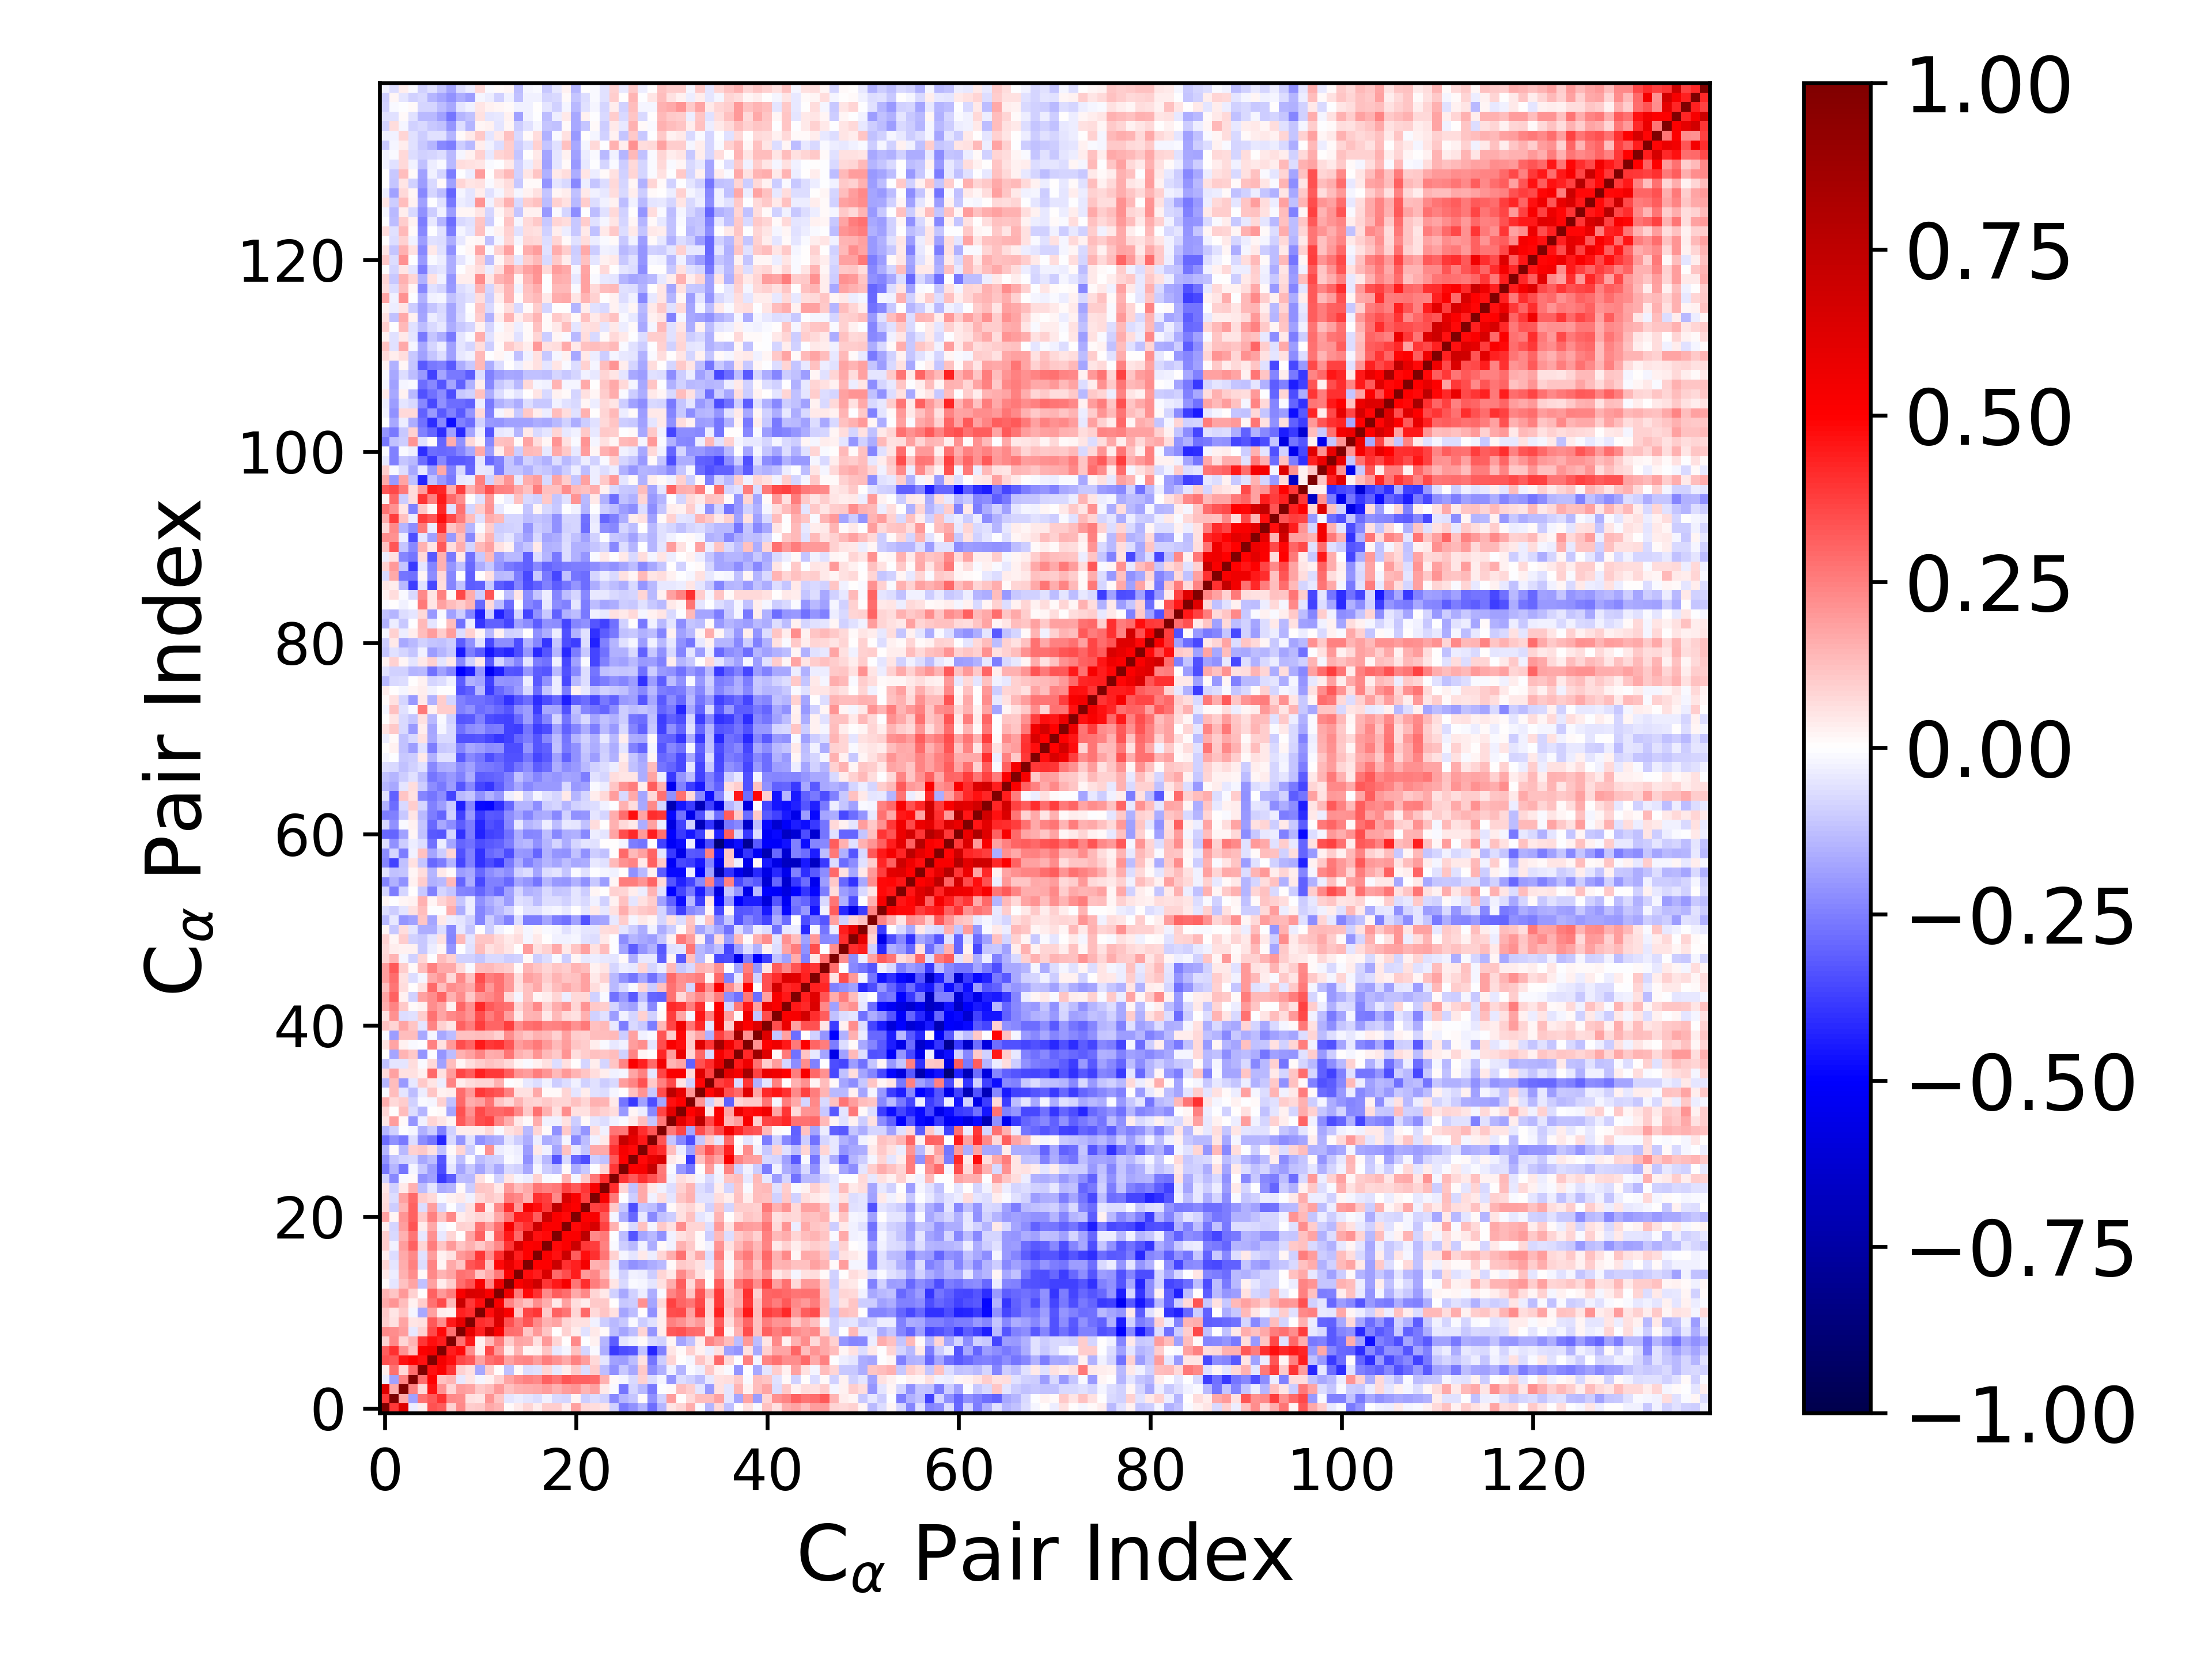

Source data for this figure (header and first rows):
1.000000000000000000e+00, 3.839045733426659779e-01, 6.219734345833914935e-01, -3.758007711461618106e-02, 3.678445663995538739e-02, 3.401321614241173963e-01, 3.190073204567562826e-01, 9.173500258073252756e-02, 2.302888628929803394e-01, 9.503685848513047929e-02, 1.079290356890325736e-01, 1.673959440052108505e-01, 1.464190348588867707e-01, 1.148514418808923090e-02, 4.417492442346027809e-02, 8.282020754924911132e-02, 3.318505881952572845e-02, 9.858708823311962410e-02, 1.009806742080826686e-01, 3.275117776260848268e-02, 1.859998661104212136e-01, 7.187987252014751971e-02, 6.603147874424236674e-02, 4.995347534783572269e-02
3.839045733426659779e-01, 1.000000000000000000e+00, 1.711977536945122613e-01, -1.805335884835138904e-01, 2.785408334111337814e-01, 3.248702218768045324e-01, 4.019019163128271233e-01, 2.291650832192358156e-01, 2.196247552498450384e-01, 5.616577630954821404e-02, 5.090070421986445798e-02, 2.068412766267110348e-01, 1.112595554333551534e-01, -4.831002227334430660e-02, -3.220516021679799973e-02, -4.940062516501193129e-02, -6.300807749604517283e-02, -2.798221523772690192e-02, -7.638937287084522632e-02, -8.113696827075229934e-02, 2.122449876608709790e-02, -9.908400958930001223e-02, -6.556022853661720717e-02, -9.201575131277048292e-02
6.219734345833914935e-01, 1.711977536945122613e-01, 1.000000000000000000e+00, 2.362748813294576755e-01, 7.578785881643529398e-02, 4.655179629421006271e-01, 2.134338026299326674e-01, 7.887158144341004096e-02, 1.943916772780917568e-01, 1.748926811443109741e-01, 1.019994499794647097e-01, 1.315243544317732938e-01, 2.026174410627110123e-01, 1.248923910179915303e-01, 1.541653652787751128e-01, 1.590935309822567589e-01, 1.682165446818178756e-01, 1.948818788357561393e-01, 1.553297568105009296e-01, 1.935674713973915273e-01, 2.091793773356647734e-01, 1.415191580184652909e-01, 1.857948224356035516e-01, 4.472741329438967989e-02
-3.758007711461618106e-02, -1.805335884835138904e-01, 2.362748813294576755e-01, 1.000000000000000000e+00, 2.857378283785303452e-01, 4.954291705245375543e-01, 1.185191949437558873e-01, 1.482919124275217382e-01, -4.649122926476880607e-02, 5.293294942422047816e-02, -1.630541478232693312e-02, 2.383082402521716908e-02, 9.066254462661983704e-02, 1.720203819534180389e-01, 2.216158151286855837e-01, 2.455631186157438139e-01, 2.323398650583830272e-01, 3.080512110136504611e-01, 2.718331722637193359e-01, 3.297371487681581281e-01, 3.079528110023890819e-01, 3.117139405311476485e-01, 2.956631558361111356e-01, 1.551102406851062598e-01
3.678445663995538739e-02, 2.785408334111337814e-01, 7.578785881643529398e-02, 2.857378283785303452e-01, 1.000000000000000000e+00, 4.646733515720230523e-01, 5.088474251381800428e-01, 3.947567058381042937e-01, 9.166513490072036863e-02, 5.679550764092648751e-02, -1.651957104472916438e-01, 9.433860573796819249e-02, 2.040631707253902794e-03, -1.247058073357193292e-01, 1.195829919129370346e-02, -6.516557230482367125e-02, -5.899309510664417500e-02, 7.923529595230546785e-02, -4.547339502575237224e-02, 3.584482165697646522e-02, 1.075023165295842659e-01, -6.448862563610044396e-02, 9.471122699176028059e-02, -1.317409041410305681e-01
3.401321614241173963e-01, 3.248702218768045324e-01, 4.655179629421006271e-01, 4.954291705245375543e-01, 4.646733515720230523e-01, 1.000000000000000000e+00, 5.443421763557648729e-01, 4.714067531062449135e-01, 3.550189159398610128e-01, 3.234396872150812063e-01, 1.806275041342716714e-01, 2.782463417576193088e-01, 3.060682143123638066e-01, 1.837650995263265252e-01, 2.307019471298091540e-01, 2.390266765393991022e-01, 1.916048109288920331e-01, 2.530122370851834446e-01, 2.126284822573610844e-01, 1.702423697490146326e-01, 2.448153526677107061e-01, 1.945680959823758438e-01, 7.221275999944386237e-02, -4.969786900875384356e-02
3.190073204567562826e-01, 4.019019163128271233e-01, 2.134338026299326674e-01, 1.185191949437558873e-01, 5.088474251381800428e-01, 5.443421763557648729e-01, 1.000000000000000000e+00, 4.392742318297605530e-01, 4.792457212477613804e-01, 2.257130416161640951e-01, 3.607340069325432053e-02, 3.586094629344850349e-01, 1.983790573679925229e-01, 3.327937141498387569e-02, 1.438352827998197470e-01, 2.193763092772972600e-02, 2.890439008586796754e-02, 1.114376750482039130e-01, -4.091582354117839770e-02, -1.905639276958832201e-02, 1.239495773840175452e-01, -8.190101387833349789e-02, -9.745647869412857323e-03, -1.593483409711248522e-01
9.173500258073252756e-02, 2.291650832192358156e-01, 7.887158144341004096e-02, 1.482919124275217382e-01, 3.947567058381042937e-01, 4.714067531062449135e-01, 4.392742318297605530e-01, 1.000000000000000000e+00, 2.794106293686487441e-01, 4.463696853122360864e-01, 2.487752557349002386e-02, 1.370034071155025179e-01, 2.539102316516270164e-01, 9.675931461295576852e-02, 1.754820120959215968e-01, 1.682359308209131488e-01, 5.987387845863205438e-02, 2.008647632529011184e-01, 8.179340452864498900e-02, 4.479519791934133237e-03, 2.302000715563687627e-01, -4.032586983286647747e-03, 2.501008646044843020e-02, -1.422472839080025364e-01
2.302888628929803394e-01, 2.196247552498450384e-01, 1.943916772780917568e-01, -4.649122926476880607e-02, 9.166513490072036863e-02, 3.550189159398610128e-01, 4.792457212477613804e-01, 2.794106293686487441e-01, 1.000000000000000000e+00, 5.909898341523872611e-01, 4.311568299006778848e-01, 7.130171005815879592e-01, 5.160769415282372430e-01, 2.890352223836959999e-01, 2.796418322143529034e-01, 1.155866311058321577e-01, 2.001154445196787757e-01, 1.140798034659023102e-01, 7.492051689277265912e-03, 9.292505769147153816e-02, 3.166293538705379496e-02, -5.822287283784889633e-02, 3.917212049206814789e-02, 1.163677945314917084e-02
9.503685848513047929e-02, 5.616577630954821404e-02, 1.748926811443109741e-01, 5.293294942422047816e-02, 5.679550764092648751e-02, 3.234396872150812063e-01, 2.257130416161640951e-01, 4.463696853122360864e-01, 5.909898341523872611e-01, 1.000000000000000000e+00, 4.110641167746892921e-01, 3.836742548240497652e-01, 6.425436701704639875e-01, 3.364739456596373413e-01, 2.625358658724892824e-01, 3.293615818192618394e-01, 2.313805402149255730e-01, 1.485579238382685741e-01, 1.733445891981393594e-01, 8.099776819051929255e-02, 6.079419529703964514e-02, 6.116774941564397799e-02, -2.431990348261307486e-02, -1.011587599525423514e-01
1.079290356890325736e-01, 5.090070421986445798e-02, 1.019994499794647097e-01, -1.630541478232693312e-02, -1.651957104472916438e-01, 1.806275041342716714e-01, 3.607340069325432053e-02, 2.487752557349002386e-02, 4.311568299006778848e-01, 4.110641167746892921e-01, 1.000000000000000000e+00, 4.696836726952968166e-01, 6.313905979224366805e-01, 5.226840296048315126e-01, 1.120148072895865710e-01, 3.601441287561926163e-01, 3.953558294462382050e-01, 1.079469194722146169e-01, 3.063721440150499187e-01, 2.681168941317033649e-01, 8.515979528532717502e-02, 2.947735610045977839e-01, 7.414415105737336142e-02, 1.165472565794481302e-01
1.673959440052108505e-01, 2.068412766267110348e-01, 1.315243544317732938e-01, 2.383082402521716908e-02, 9.433860573796819249e-02, 2.782463417576193088e-01, 3.586094629344850349e-01, 1.370034071155025179e-01, 7.130171005815879592e-01, 3.836742548240497652e-01, 4.696836726952968166e-01, 1.000000000000000000e+00, 5.166240778715940341e-01, 2.377374146237921926e-01, 1.653411670988993720e-01, 1.182980222223270900e-01, 2.205739707467419541e-01, 1.639883678048556226e-01, 4.600663051423740935e-02, 1.836921948723451714e-01, 6.772075289947131205e-02, 3.131759807671113949e-02, 1.046521310504881230e-01, 1.024993135272694034e-01
1.464190348588867707e-01, 1.112595554333551534e-01, 2.026174410627110123e-01, 9.066254462661983704e-02, 2.040631707253902794e-03, 3.060682143123638066e-01, 1.983790573679925229e-01, 2.539102316516270164e-01, 5.160769415282372430e-01, 6.425436701704639875e-01, 6.313905979224366805e-01, 5.166240778715940341e-01, 1.000000000000000000e+00, 5.664870078501044182e-01, 2.593060904601152683e-01, 4.841390967015439806e-01, 4.049333415736655062e-01, 2.266959190234539845e-01, 3.183611168021173721e-01, 2.824174494348968278e-01, 1.707212354514236752e-01, 2.328379522320905837e-01, 8.516920192765894959e-02, 4.133274050733694999e-02
1.148514418808923090e-02, -4.831002227334430660e-02, 1.248923910179915303e-01, 1.720203819534180389e-01, -1.247058073357193292e-01, 1.837650995263265252e-01, 3.327937141498387569e-02, 9.675931461295576852e-02, 2.890352223836959999e-01, 3.364739456596373413e-01, 5.226840296048315126e-01, 2.377374146237921926e-01, 5.664870078501044182e-01, 1.000000000000000000e+00, 5.218101890622679484e-01, 5.881069290306570885e-01, 6.892614192820082364e-01, 3.908502045194262031e-01, 4.468621358766822760e-01, 5.259313118422348499e-01, 2.681459584766506810e-01, 4.128613226351380283e-01, 2.526336260625823837e-01, 1.983863515538843159e-01
4.417492442346027809e-02, -3.220516021679799973e-02, 1.541653652787751128e-01, 2.216158151286855837e-01, 1.195829919129370346e-02, 2.307019471298091540e-01, 1.438352827998197470e-01, 1.754820120959215968e-01, 2.796418322143529034e-01, 2.625358658724892824e-01, 1.120148072895865710e-01, 1.653411670988993720e-01, 2.593060904601152683e-01, 5.218101890622679484e-01, 1.000000000000000000e+00, 4.763497782481828091e-01, 4.450327438443189565e-01, 6.437318589044471739e-01, 2.919330378210349131e-01, 3.490878121082393037e-01, 4.416039493197875809e-01, 1.997073735208509393e-01, 2.277447439893919845e-01, 1.310849260426751040e-01
8.282020754924911132e-02, -4.940062516501193129e-02, 1.590935309822567589e-01, 2.455631186157438139e-01, -6.516557230482367125e-02, 2.390266765393991022e-01, 2.193763092772972600e-02, 1.682359308209131488e-01, 1.155866311058321577e-01, 3.293615818192618394e-01, 3.601441287561926163e-01, 1.182980222223270900e-01, 4.841390967015439806e-01, 5.881069290306570885e-01, 4.763497782481828091e-01, 1.000000000000000000e+00, 5.052632182805181227e-01, 5.001334632074688757e-01, 7.011177593311853640e-01, 3.989910051217466780e-01, 4.361197958455404478e-01, 5.361069250944301423e-01, 1.511095950684066269e-01, 1.646761516145083259e-01
3.318505881952572845e-02, -6.300807749604517283e-02, 1.682165446818178756e-01, 2.323398650583830272e-01, -5.899309510664417500e-02, 1.916048109288920331e-01, 2.890439008586796754e-02, 5.987387845863205438e-02, 2.001154445196787757e-01, 2.313805402149255730e-01, 3.953558294462382050e-01, 2.205739707467419541e-01, 4.049333415736655062e-01, 6.892614192820082364e-01, 4.450327438443189565e-01, 5.052632182805181227e-01, 1.000000000000000000e+00, 5.196200336419245502e-01, 4.670646922325424888e-01, 7.030822506854004228e-01, 3.199952819721958996e-01, 4.721529976434228892e-01, 3.988829432846649481e-01, 2.732700793043397747e-01
9.858708823311962410e-02, -2.798221523772690192e-02, 1.948818788357561393e-01, 3.080512110136504611e-01, 7.923529595230546785e-02, 2.530122370851834446e-01, 1.114376750482039130e-01, 2.008647632529011184e-01, 1.140798034659023102e-01, 1.485579238382685741e-01, 1.079469194722146169e-01, 1.639883678048556226e-01, 2.266959190234539845e-01, 3.908502045194262031e-01, 6.437318589044471739e-01, 5.001334632074688757e-01, 5.196200336419245502e-01, 1.000000000000000000e+00, 4.793097472013039817e-01, 5.106352718340676500e-01, 6.972449862070038140e-01, 3.902707437513646127e-01, 3.822896247051974505e-01, 2.431457313337634929e-01
1.009806742080826686e-01, -7.638937287084522632e-02, 1.553297568105009296e-01, 2.718331722637193359e-01, -4.547339502575237224e-02, 2.126284822573610844e-01, -4.091582354117839770e-02, 8.179340452864498900e-02, 7.492051689277265912e-03, 1.733445891981393594e-01, 3.063721440150499187e-01, 4.600663051423740935e-02, 3.183611168021173721e-01, 4.468621358766822760e-01, 2.919330378210349131e-01, 7.011177593311853640e-01, 4.670646922325424888e-01, 4.793097472013039817e-01, 1.000000000000000000e+00, 5.132442911533270369e-01, 5.081761284227936937e-01, 7.648461983527271579e-01, 2.296003836970919032e-01, 2.637175745665383819e-01
3.275117776260848268e-02, -8.113696827075229934e-02, 1.935674713973915273e-01, 3.297371487681581281e-01, 3.584482165697646522e-02, 1.702423697490146326e-01, -1.905639276958832201e-02, 4.479519791934133237e-03, 9.292505769147153816e-02, 8.099776819051929255e-02, 2.681168941317033649e-01, 1.836921948723451714e-01, 2.824174494348968278e-01, 5.259313118422348499e-01, 3.490878121082393037e-01, 3.989910051217466780e-01, 7.030822506854004228e-01, 5.106352718340676500e-01, 5.132442911533270369e-01, 1.000000000000000000e+00, 4.774777361003359477e-01, 5.534252457388335600e-01, 6.498656487968939022e-01, 3.739184159426117149e-01
1.859998661104212136e-01, 2.122449876608709790e-02, 2.091793773356647734e-01, 3.079528110023890819e-01, 1.075023165295842659e-01, 2.448153526677107061e-01, 1.239495773840175452e-01, 2.302000715563687627e-01, 3.166293538705379496e-02, 6.079419529703964514e-02, 8.515979528532717502e-02, 6.772075289947131205e-02, 1.707212354514236752e-01, 2.681459584766506810e-01, 4.416039493197875809e-01, 4.361197958455404478e-01, 3.199952819721958996e-01, 6.972449862070038140e-01, 5.081761284227936937e-01, 4.774777361003359477e-01, 1.000000000000000000e+00, 5.031316450120366657e-01, 5.222629081472419665e-01, 3.269322314690409903e-01
7.187987252014751971e-02, -9.908400958930001223e-02, 1.415191580184652909e-01, 3.117139405311476485e-01, -6.448862563610044396e-02, 1.945680959823758438e-01, -8.190101387833349789e-02, -4.032586983286647747e-03, -5.822287283784889633e-02, 6.116774941564397799e-02, 2.947735610045977839e-01, 3.131759807671113949e-02, 2.328379522320905837e-01, 4.128613226351380283e-01, 1.997073735208509393e-01, 5.361069250944301423e-01, 4.721529976434228892e-01, 3.902707437513646127e-01, 7.648461983527271579e-01, 5.534252457388335600e-01, 5.031316450120366657e-01, 1.000000000000000000e+00, 3.686908437587179121e-01, 3.967111909233307365e-01
6.603147874424236674e-02, -6.556022853661720717e-02, 1.857948224356035516e-01, 2.956631558361111356e-01, 9.471122699176028059e-02, 7.221275999944386237e-02, -9.745647869412857323e-03, 2.501008646044843020e-02, 3.917212049206814789e-02, -2.431990348261307486e-02, 7.414415105737336142e-02, 1.046521310504881230e-01, 8.516920192765894959e-02, 2.526336260625823837e-01, 2.277447439893919845e-01, 1.511095950684066269e-01, 3.988829432846649481e-01, 3.822896247051974505e-01, 2.296003836970919032e-01, 6.498656487968939022e-01, 5.222629081472419665e-01, 3.686908437587179121e-01, 1.000000000000000000e+00, 5.283324046805163432e-01
4.995347534783572269e-02, -9.201575131277048292e-02, 4.472741329438967989e-02, 1.551102406851062598e-01, -1.317409041410305681e-01, -4.969786900875384356e-02, -1.593483409711248522e-01, -1.422472839080025364e-01, 1.163677945314917084e-02, -1.011587599525423514e-01, 1.165472565794481302e-01, 1.024993135272694034e-01, 4.133274050733694999e-02, 1.983863515538843159e-01, 1.310849260426751040e-01, 1.646761516145083259e-01, 2.732700793043397747e-01, 2.431457313337634929e-01, 2.637175745665383819e-01, 3.739184159426117149e-01, 3.269322314690409903e-01, 3.967111909233307365e-01, 5.283324046805163432e-01, 1.000000000000000000e+00
-9.180691053889489250e-02, -2.311063640181535983e-01, -1.515828180182632323e-02, 9.343300294053157387e-03, -2.119058659442501213e-01, -1.852986826914637675e-01, -3.845642702547407143e-01, -3.149418607219970911e-01, -1.276333603940822403e-01, -1.394147995533203954e-01, 6.080942318505103139e-02, 2.316289210143564409e-05, -8.620273030937478098e-02, 5.396969382886643990e-02, -2.031137912496963627e-02, -3.302974463067400585e-02, 8.745253172226503946e-02, -1.527045267013985713e-02, -7.482516013009955563e-04, 1.559131901337375004e-01, -2.203562735144277626e-02, 1.026070319358905886e-01, 2.629306007124880273e-01, 4.078120604430381380e-01
-2.598394215501682591e-01, -1.463086102641435737e-01, -2.671877212041569583e-01, -1.774661396059796364e-02, -1.063606154656841080e-01, -1.897389094273646548e-01, -3.440913573832797279e-01, -4.752755935480192095e-02, -1.719502140474109542e-01, -1.017118876708952430e-01, -1.786510939201475245e-01, -1.054331575630068490e-01, -1.685025988544596454e-01, -7.107787010152642748e-02, -8.987972214675628291e-02, -1.703386550615555162e-01, -2.034996595884617024e-02, -9.991901972280381461e-02, -1.256146188262645125e-01, 8.762376693547043252e-03, -1.580436406238880098e-01, -1.041594907299747685e-01, -2.652726111305647207e-03, 7.901578186350091682e-02
-2.119464182732563595e-01, -1.127832901421781664e-01, -7.903194375806116279e-02, -7.476406249914355207e-02, -1.689812654213862786e-01, -1.319357222903639049e-01, -3.306478943759175171e-01, -3.070889190644393932e-02, -1.266247234866735294e-01, -1.421416455730194033e-02, -1.260793761273531766e-01, -9.688919111701506381e-02, -8.786084601167583330e-02, -1.558408206885632946e-02, -2.934676137692634329e-02, -2.165746197031394871e-01, -5.073400642855634829e-02, -1.344075242027226447e-01, -3.283668275433792583e-01, -7.286572218570025461e-02, -2.919466244525804055e-01, -3.495982039966848420e-01, -9.427934425863272738e-02, -1.246542253917536230e-01
-1.416341072730835093e-01, 1.173835902294937880e-02, -1.374751930316517046e-01, 9.374673528200712369e-02, 1.071775247667038494e-01, 6.141303185039589246e-02, -1.248427060672617911e-01, 1.273258987519616109e-02, 7.950865581198533760e-02, -9.773544997557656600e-02, 1.505598190552844906e-03, 2.127557700831812781e-01, -3.743337045318564232e-02, -2.036357950883879719e-02, -3.267488313582583154e-02, -1.888108213298335114e-01, 4.448401395669896591e-02, -2.346579122851269461e-02, -1.782875132587456168e-01, 1.174346682014508203e-01, -4.397156155206797395e-02, -1.143524990516998907e-01, 1.678809923557214312e-01, 1.650043442578362496e-01
-2.823572261191846788e-01, -2.168144989107231857e-01, -2.597823167547386181e-01, -6.790799959776368244e-02, -2.244347104899335477e-01, -2.659901018713090592e-01, -4.296609602729053456e-01, -7.136466053965836998e-02, -2.066687638476482625e-01, -5.853320142000128373e-02, -2.122691264540817468e-01, -1.773359061423578908e-01, -1.572898814463061234e-01, -5.282641939291529004e-02, -1.013269263937694453e-01, -1.578459037959809019e-01, -3.408482087255630677e-02, -1.624459737606721577e-01, -1.394814148885961946e-01, -2.097105568232002226e-02, -2.336905997750141628e-01, -1.258064134935814316e-01, -3.023932862219157192e-02, 4.095587659580646189e-02
-1.458084350517542815e-01, -8.995436748273015481e-02, -2.299625319962423330e-03, -1.766209657793687757e-02, -1.554206362297760047e-01, -9.888992794129410069e-02, -2.489788890583339021e-01, -9.156302489998048577e-02, 3.258244700477196804e-02, 3.877631885119044164e-02, 3.601859057490820748e-02, 7.807446897706583899e-02, -1.436922786153290235e-02, 6.054019830859972556e-02, 7.987250935020308307e-02, -1.397991115866291378e-01, 8.476715208279360370e-02, 8.804012043456023451e-03, -2.181157206908315993e-01, 1.053336386783001177e-01, -1.187668344297839046e-01, -2.056245749653599353e-01, 6.938311860544277287e-02, -2.557719439123364372e-02
5.162802048399236371e-02, 1.915208534648617233e-01, 1.126489017563842010e-02, -2.081898902203605239e-01, -2.463552462146987795e-02, 8.518991568128150838e-02, 5.032324808835503260e-02, 2.321693800724890580e-02, 3.263951425764959335e-01, 2.455185173463442505e-01, 3.453870311092095968e-01, 3.706491220415319976e-01, 2.364859274329413341e-01, 1.629451291587184769e-01, 4.436771267068626012e-02, 9.140960104433062949e-03, 1.575494026873825726e-01, -2.348007945449768694e-02, -2.678824731732610404e-02, 5.511860223917226104e-02, -1.007377763215624028e-01, 8.105086876385635131e-03, -5.279624528150972385e-02, -6.261898241247446095e-02
8.458230902380291238e-02, 2.437005919981966376e-03, 1.295546075774155481e-01, -6.573542901541731820e-02, -1.434466206177567871e-01, 1.387435418639364725e-03, 8.430589639817546652e-03, -1.743772351617928484e-01, 3.382297670500741815e-01, 2.115214053925520143e-01, 3.579160622636756162e-01, 3.023721613563770672e-01, 2.951800545428886480e-01, 3.147985286450459830e-01, 2.334011340566771453e-01, 1.069648832037983360e-01, 2.737141443795743090e-01, 1.498177977303790376e-01, 5.936302120816967093e-02, 2.218484962895105883e-01, 5.556907028339339027e-02, 5.520935980920022718e-02, 1.160667370977993690e-01, 9.110554709684415275e-02
1.563854978452904887e-01, 7.777610607209785309e-02, 9.527227831300009997e-02, -9.147723529623567884e-02, -1.524330399497969037e-02, -2.187058314018401270e-02, 8.893144253550622214e-02, -1.228100935999358045e-01, 2.913865030436539882e-01, 1.573608346242008904e-01, 1.851882273805597334e-01, 2.666218305532086497e-01, 1.157785168732144709e-01, 7.362035084404858210e-02, 1.461048177591402208e-01, 8.842391960721882049e-02, 8.236965225601788898e-02, 1.030900793275996152e-01, 7.893798998594235561e-02, 8.345002031517190222e-02, 1.223188623222767196e-01, 7.849717181856105674e-02, 1.528045074403396320e-01, 1.454310975503085301e-01
-1.259994069339832878e-02, 1.272067059660272614e-01, -5.453572608359413820e-02, -1.304479484505928211e-01, -3.811793727505924378e-02, 1.157372728526336741e-01, 2.351632970693889185e-02, 3.143345004411309679e-02, 2.844804546786124932e-01, 1.955112184613183035e-01, 3.843021634610795378e-01, 3.571781399256441225e-01, 3.286743030160354517e-01, 2.483464094115338250e-01, 5.784610056941519307e-02, 5.563882141661790487e-02, 1.688265832164652369e-01, 1.516222011921606466e-02, 1.049706684479963410e-02, 8.112658304457472103e-02, -4.891865478876825102e-02, 3.681452609880345173e-02, -6.070748746413340280e-02, -6.645698483824184766e-02
-1.471824725741601447e-01, 1.308945120427372211e-01, -1.965229248491432712e-01, -4.207121528099123930e-02, 1.059589943389210448e-01, 5.467532760043238016e-02, -3.792536533261350873e-02, 2.350339856953775064e-01, 3.582938097634593561e-02, 6.585634010172904118e-02, 8.543338716541856726e-02, 8.253799738900080563e-02, 1.545655312869619602e-01, -6.332885942238202295e-03, 1.300935165809713988e-02, -4.591435981445873143e-02, -6.345148499913536022e-02, -3.088433313641949715e-02, -1.012830097729412321e-01, -6.289772282300352957e-02, -3.067532358043261603e-02, -8.790480867268464504e-02, -5.764177654848613719e-02, -9.589554865441077269e-02
7.559638894019903022e-02, 1.862271610789773268e-01, 6.197390256797435937e-02, 5.658278215933883193e-02, 2.476139888747485446e-02, 2.935530896168411785e-01, 6.033963911599246610e-02, 1.918379916345210046e-01, 3.600012319848719944e-01, 3.160533943040126359e-01, 4.374163450827845967e-01, 3.889422315268258323e-01, 3.869221841095482062e-01, 3.145373697793988343e-01, 2.095907197262295296e-01, 1.888415758842826864e-01, 2.525441685273535075e-01, 2.053631619651667961e-01, 1.363489152413781547e-01, 2.010556309579265288e-01, 1.463078039224894877e-01, 1.119185545950108218e-01, 6.415901304971861896e-02, 3.281436551222254722e-02
-1.199062977530261087e-01, -4.779028541691575371e-02, -5.224360989288823198e-02, 6.541620993952701468e-02, -1.381743441634155668e-02, 7.079999980592351083e-02, -1.830573024824677097e-01, 1.264250340354040325e-01, 2.305753850742040673e-02, 6.353865633038575933e-02, 9.923254357818045435e-02, 1.182019263038984469e-01, 1.058543260447013801e-01, 7.374403201834860144e-02, 1.642784808554957968e-02, -1.070939962331637040e-02, 2.703493103005670181e-02, 5.911758476297093723e-02, -6.375725970529311226e-02, 5.844861634714643150e-02, 5.687674561481508191e-03, -8.543253737521536162e-02, 3.237086657886333735e-02, -8.329312960255880194e-02
4.950115456180181027e-03, -1.788868122211716150e-01, 1.408919836844499951e-01, 1.084863791370751784e-01, -2.077838732410633993e-01, -2.801404041338455188e-03, -2.050935669448042398e-01, -1.272719489039651208e-01, 1.506405088163569328e-01, 1.823384077135091486e-01, 2.346313223836948847e-01, 1.596466981684974140e-01, 1.709633158652607010e-01, 2.695895926055543179e-01, 1.485992336048418405e-01, 1.254355318535698705e-01, 2.062574214233927616e-01, 1.371595416241956633e-01, 1.050357718145986941e-01, 2.046256415920195415e-01, 6.290133830793545600e-02, 9.846750736721462949e-02, 1.180984817072089216e-01, 1.098545242907860153e-01
5.511969739577823185e-02, 1.767227265181483820e-01, 3.091297944666058020e-02, -1.079782170447319417e-02, -1.497406251277153769e-03, 2.436799948307760144e-01, 5.737320632891696609e-02, 2.001492470835307402e-01, 3.456833860210034026e-01, 3.039091023551609982e-01, 4.458248794601626375e-01, 3.859553383607179367e-01, 4.021762760614001064e-01, 3.357678944454020042e-01, 1.934640891733831747e-01, 2.211970369311458962e-01, 2.616978767194800826e-01, 1.959427786683140549e-01, 1.349874429583290680e-01, 1.896976440995276625e-01, 1.171602854541752697e-01, 9.381540567252222296e-02, 3.577468976270417600e-02, -1.094869896034649827e-02
-1.359652490187399608e-02, -1.942838658696295628e-01, 1.318256029024290898e-01, 1.284722267530497286e-01, -1.702134380244725020e-01, -1.901224227040649445e-02, -1.689120735454923972e-01, -1.315634453629727918e-01, 1.226527725086130755e-01, 1.218610796445433880e-01, 1.307132435133937509e-01, 1.180489227392090418e-01, 9.105424330720125747e-02, 2.204846620403989044e-01, 1.450250878239530417e-01, 1.158780039762198483e-01, 1.512689634625352941e-01, 1.350545498182466608e-01, 9.157999378897818676e-02, 1.839910295839080612e-01, 9.824150597207867430e-02, 9.147205619805916232e-02, 1.299189354545811637e-01, 1.301426485197416938e-01
1.201095474137735541e-01, 8.103800167031142976e-02, 1.738864546831145330e-01, 1.154769666638026243e-01, -5.224864070625262480e-02, 2.389441729102929901e-01, 9.110405614937967800e-02, 4.806874254674985830e-02, 3.067964965137192079e-01, 2.548947509521649613e-01, 3.773120042576006972e-01, 3.042402068922058778e-01, 2.977129665292173599e-01, 3.773950313340265761e-01, 2.255024660817953330e-01, 2.787920845340406406e-01, 2.926755206613670945e-01, 2.383196654793936498e-01, 2.466833066821693676e-01, 2.707871492575869010e-01, 2.129637698909861432e-01, 2.597574077747814014e-01, 1.177075017238158883e-01, 1.345186495890080824e-01
5.503963834642421060e-02, 2.167597105418127557e-01, -6.751519017719222193e-02, -5.718216953976609784e-02, 9.946119722245271022e-02, 2.759048567208665093e-01, 1.746982884271200132e-01, 2.270748018047845929e-01, 2.574241515876053987e-01, 2.061366811890586459e-01, 3.495325803435592738e-01, 2.577879797634980430e-01, 3.075608811136931187e-01, 1.952395966173961772e-01, 4.470868746394384557e-02, 1.448793978846288355e-01, 1.511959999959373024e-01, 4.477745859923355082e-02, 1.380371418949818962e-01, 7.725842561448048595e-02, 5.728483773986501465e-02, 1.520423073233684585e-01, -8.848003568705459232e-02, -6.094081856701062672e-02
1.605241171776378983e-01, 2.382246782022923448e-01, 1.049794202553624434e-01, 1.530027376988027724e-02, 2.478432565300074317e-02, 2.206382360599613845e-01, 1.783149409699789356e-01, 2.412538518509253424e-02, 3.009933037355664864e-01, 2.126288098214318134e-01, 4.158096946224907886e-01, 3.254486226269289739e-01, 2.967363608989643242e-01, 2.774605539833568946e-01, 8.043313999553419746e-02, 1.490039355933376886e-01, 2.312012221968481884e-01, 9.033068963299110965e-02, 1.602948073045062927e-01, 2.090363005375027450e-01, 8.473876657188215977e-02, 2.077233628500659846e-01, 1.041645099245436384e-01, 9.507224207790318515e-02
1.764607757209489258e-01, 3.093410109704704536e-01, 2.595338299978405816e-02, -8.662925299471430085e-02, 1.822344769250438534e-01, 2.247266551930262313e-01, 2.993892510163047027e-01, 1.509640419320777138e-01, 2.248322983085818128e-01, 1.092877386292201852e-01, 2.087950529026619262e-01, 2.290206039822853257e-01, 2.705595433794133475e-01, 7.583712088241006954e-02, -1.823555207760732891e-02, 1.226192712605917862e-01, 1.799153376583557604e-02, 3.690779968723290061e-02, 8.371267448787945986e-02, -3.422841678979009206e-02, 7.621389507981075895e-02, 7.406713223845924621e-02, -8.799103914320273445e-02, -1.530696740751801878e-02
1.268647579110129819e-01, 2.703205877205065999e-01, 6.999507833361573450e-02, 7.389402291449911724e-03, 5.656275488081850822e-02, 2.926564172997891400e-01, 1.268604938324781328e-01, 2.239231921647573953e-01, 2.012204167005810784e-01, 1.662811491391992802e-01, 3.195048213480287114e-01, 2.013749320117895203e-01, 2.776800001548591634e-01, 2.026493983282436351e-01, 5.728255538192934121e-02, 1.222212306712874841e-01, 1.701823230116142338e-01, 7.800684359380481714e-02, 1.306192105179498075e-01, 1.641192798563892163e-01, 1.281371999978801468e-01, 1.818750522996171737e-01, 6.348322879655921014e-02, 2.863300342837448234e-02
1.886272166666461969e-01, 2.812725701569375736e-01, 6.033354562191604875e-02, -6.327732941892756646e-02, -1.712946757389489927e-02, 1.691857248614670184e-01, 2.042421032253166624e-01, 7.660475196294923295e-02, 2.305449296098847911e-01, 1.223860369408709126e-01, 3.453730517921902443e-01, 2.538333997462713931e-01, 2.737087534280035483e-01, 1.982017647945102656e-01, 6.488310594406336562e-02, 1.829355082828482415e-01, 1.569959036502011629e-01, 9.983958067528567182e-02, 1.415076017453485158e-01, 1.153475817896587735e-01, 1.247929860054787232e-01, 1.847072397051723880e-01, 4.513653431551310768e-02, 8.973798245480996139e-02
1.891466421379016383e-01, 3.268475851733251281e-01, 9.618126757584809228e-02, 8.491327513822503545e-03, 1.273070316452049600e-01, 2.480698075941904224e-01, 1.689092905258234301e-01, 1.705841663535763997e-01, 7.518682991926861625e-02, -1.215954443389455526e-02, 1.289572217725412639e-01, 1.339033027527376518e-01, 1.156988334183309541e-01, 1.005559390312537466e-01, 1.171205313487646768e-02, 1.456781748251193276e-01, 1.136403071906523232e-01, 7.914543300431549355e-02, 1.137228519238226154e-01, 9.738320700687694287e-02, 1.447534103436255160e-01, 1.281639093234287763e-01, 2.784504064996285583e-02, 4.916132619239109436e-02
7.947669773950059857e-02, 1.438723492035463847e-01, -2.279491164137986345e-02, -9.036298617540163003e-02, 8.533901797617292340e-02, -2.480371719220083541e-03, 1.268870061597955623e-01, 8.759745300605857599e-02, -8.858830423284062838e-02, -9.089444926220467680e-02, -1.125352918013555747e-01, -7.255161289483111342e-02, -7.608903790808689560e-02, -9.533748944024615646e-02, -9.042014361478520335e-02, 1.384610620376268940e-02, -9.540890433692562900e-02, -6.644926437694917420e-02, -1.104282542501224852e-02, -1.004653123250482949e-01, 2.000215851333544612e-02, -4.168225608723882120e-02, -3.140030660409966201e-02, -4.223048364578341901e-02
7.327680749548932948e-02, 3.644041457528061911e-02, 2.570890131424695066e-02, 2.956948090205067936e-02, -1.035914589930684165e-01, -3.887585160011115121e-02, 1.772899209427418812e-02, -2.037030815098433423e-01, -1.544351333974430807e-03, -6.201597939414245364e-02, 1.285636193957509221e-01, 5.861812920076860806e-02, 7.875815951706524598e-02, 5.057983008844510464e-02, 5.406086462252370980e-03, 1.936275610943898884e-01, 5.617616829985182941e-02, 8.987499437728008189e-02, 1.717393215869694179e-01, 4.261146985022287031e-02, 1.154274861527399831e-01, 1.874547179710569500e-01, 5.521966601880815007e-02, 1.251013676240755323e-01
8.977671612466490980e-02, 2.111527318414361393e-02, 9.382999047931880887e-02, -9.086866705830597135e-02, -1.020868074829796718e-01, -4.818868555744283688e-02, 5.868512663362920184e-02, -2.411222388849054710e-01, 1.343037952416526459e-01, -5.231962804129884625e-02, 1.100919843795107045e-01, 1.121366278161875646e-01, 7.151357882308438663e-02, 4.155350231798815575e-02, 6.581107332941335541e-02, -2.321600746172862093e-02, 4.597011156760674039e-02, 6.377150365549589563e-03, -2.741701187986177179e-02, -2.978323970064308823e-02, -1.649145688633328957e-02, -6.090982910574491149e-02, -6.565483775398338329e-02, 4.204843537014130161e-02
1.594910536099766740e-02, -1.059762931711594469e-01, 6.679834433277785644e-02, -5.235913500558255634e-02, -1.569074417036959435e-01, -1.614969946275375268e-01, -6.774743108727680763e-02, -2.308803915846996402e-01, -4.433081405589257840e-02, -1.141077235994675254e-01, 2.581031990316392925e-04, -1.006905497168423674e-01, -2.401887711082069041e-02, -2.332900559467055747e-03, 4.138418045726799388e-02, -1.784596633398313759e-02, 1.698196543257410665e-02, -1.028242123390491619e-02, -2.240920569855658212e-02, -6.211336395192634113e-02, -3.013272206329022790e-02, -5.370100332732657272e-02, -5.010191343996144714e-02, 6.671441498447806817e-02
-1.356889595049527442e-01, -3.975479672414333754e-02, -2.038454422615591510e-01, -1.822861845071956644e-01, 1.162130242643434064e-01, -1.757640831775278689e-01, 4.237707644994847395e-02, -3.186859280294796620e-02, -4.754275251361528287e-02, -8.621665850142171128e-02, -2.392838996821109454e-01, -9.592378405138102249e-02, -1.674859103962922091e-01, -2.497109637629565670e-01, -6.464532168313501248e-02, -2.573194987082586538e-01, -2.552496264512684188e-01, -1.796438441391141339e-01, -2.560178271430139652e-01, -2.802161420786190016e-01, -1.859550351967175219e-01, -3.360151713125623663e-01, -1.871702119449940582e-01, -1.783637131507786466e-01
-6.945498033376808211e-02, -9.489010921193970216e-02, -5.132287160055710312e-02, 5.813855680128410947e-02, 1.299492012639925087e-01, -4.138098785818084858e-03, -2.401158755306848774e-03, 1.565012456095968285e-01, -1.596422347451015300e-01, -3.444068561212369761e-02, -2.346688510745169043e-01, -1.865293297535806083e-01, -1.355143280643528736e-01, -8.885678216189818457e-02, -1.436482955164510196e-02, -5.834996800463974204e-02, -5.984102033572510915e-02, -2.615143321407966195e-02, -2.158890409940720720e-02, -3.992570740178402050e-02, 2.453973341162288876e-04, -5.467444080969279668e-02, 4.536862232036070752e-02, -4.232739497235120385e-02
1.953577266483322653e-02, -4.219372811119516918e-03, 2.039642146814733478e-02, 2.416390571293132450e-02, 1.522114604182091546e-01, 1.919429299326463195e-02, 8.260065233905911075e-02, 1.242297954967248041e-01, -1.099287586621729429e-01, -3.748559326766372907e-02, -2.142146723121963192e-01, -1.609908004995080910e-01, -1.208693054954017992e-01, -1.877834728601797121e-01, -5.958112526650285318e-02, -7.509965447480873579e-02, -1.287890170974944903e-01, -6.677656536274494126e-02, -6.340533873195232373e-02, -9.345889092632665707e-02, -5.210096180923426412e-02, -7.806120460293260177e-02, -2.794464967545353534e-02, -9.112543531163155852e-02
-8.408216131236917468e-02, -2.527178553165604913e-01, -8.143023698548802758e-02, 3.156786706588738441e-03, -1.024171538224936812e-01, -2.448707970944752343e-01, -8.568679103985998857e-02, -1.141218468447222079e-01, -2.344775260482780121e-01, -2.451650507780264443e-01, -2.981928270291783756e-01, -2.452491295502984003e-01, -2.894113513407008398e-01, -1.863934572550685342e-01, -8.091533277628121246e-02, -1.535566053869816538e-01, -1.366330672757028741e-01, -7.787620726916527625e-02, -1.095783086503508558e-01, -1.040736799216993580e-01, -5.338875451943628919e-02, -9.897936070266523390e-02, 2.015662354993263961e-02, 3.788350882029759784e-03
-2.385153703454062912e-01, -1.558876168643293925e-01, -2.146691243552788508e-01, 2.990078681758466528e-02, 9.438313943015819163e-02, -1.509018201886690169e-01, -1.352459994684752087e-01, 1.406177715232709013e-01, -2.969146308691911762e-01, -1.583895277435735660e-01, -3.520859662848688232e-01, -2.486373543520600526e-01, -2.429823887205131705e-01, -2.939658087356659677e-01, -1.741203898475515155e-01, -2.032665230035677340e-01, -2.718456159544378470e-01, -1.412390430667033181e-01, -1.994971904812326557e-01, -2.045542580750737138e-01, -1.551527412313165044e-01, -2.180836536561128469e-01, -1.064982514347186382e-01, -1.937690808276616161e-01
-5.957836976774864846e-02, -1.204133370629536792e-01, -1.128108756871271101e-01, 1.653098254461811759e-02, 6.639031783165276479e-02, -1.467434919290930284e-01, 4.273875879200678823e-02, 9.089966302079451402e-03, -1.943802716884616977e-01, -1.686462993320081150e-01, -2.938779612226006255e-01, -2.240582113673757203e-01, -1.944199053622236995e-01, -2.211433885462676663e-01, -8.708665489783508351e-02, -6.878321305086364246e-02, -1.768757378793053836e-01, -6.304228029885142193e-02, -4.818232952755013149e-02, -1.112288989692088725e-01, -1.236607419034603354e-02, -6.016572565476468321e-02, -2.321756377004415440e-03, -2.211246712467132905e-02
-2.384064244100456420e-01, -3.676193854032779873e-01, -1.244707320835632403e-01, 5.548291281620191390e-02, -1.154986729960401082e-01, -2.964665986764303818e-01, -2.516452521089584393e-01, -1.456387945343706747e-01, -3.627984160705249317e-01, -2.474471289311941102e-01, -4.015603684657489403e-01, -3.512542961924609020e-01, -3.913840910746638757e-01, -2.612423851289527033e-01, -1.567477594062845203e-01, -2.455982550062066339e-01, -1.891059993274342432e-01, -1.431634314246654216e-01, -1.768756317680205692e-01, -1.324308295364943489e-01, -1.674064246359966979e-01, -1.563321765463225321e-01, -4.023441616234788021e-02, -5.876885023526288304e-02
-2.219163654607912706e-01, -8.003617948307789609e-02, -2.555011100277866376e-01, -2.803492346699589660e-02, 1.207278605472927452e-01, -1.762863999294911888e-01, -9.506910957612764446e-02, 7.878510644510904048e-02, -3.393052017802012377e-01, -2.474734356138669211e-01, -3.989928447003027734e-01, -2.926206879194634958e-01, -2.733654749329845757e-01, -3.449194700079298292e-01, -1.994959589405715383e-01, -2.096059011506183345e-01, -2.975195233783544668e-01, -1.506866682479892083e-01, -2.099580954565500313e-01, -2.143276071732481969e-01, -1.236389923453280471e-01, -2.181577319833819251e-01, -9.578807326637688024e-02, -1.214560387684730791e-01
-6.575756204102703451e-02, -2.109822387900398555e-01, -9.694154339505998974e-02, -3.337343256862174146e-02, -6.879327036332691381e-02, -2.744756796541115151e-01, -3.426922695940926716e-02, -1.781646020091630367e-01, -2.990491190665328092e-01, -2.759336719294834817e-01, -3.475523491208896143e-01, -3.241710108202407459e-01, -3.047166523458993415e-01, -2.566724279884069482e-01, -1.561172777868007344e-01, -1.330480043997178397e-01, -2.169406021508670790e-01, -1.467393775267171185e-01, -8.249208829373182172e-02, -1.598919524730637309e-01, -8.367352093078837816e-02, -5.146567497328137508e-02, -5.712888917637841402e-02, 2.373562213762709858e-03
-2.910847868774770753e-01, -3.020869623140253757e-01, -1.852667809551781786e-01, 1.762556509998079377e-02, -1.197135856767343326e-01, -3.232491789471405030e-01, -3.349232042726789094e-01, -8.077539817745357786e-02, -4.060791174464050135e-01, -2.557452301811729001e-01, -4.367935120938500337e-01, -3.687006085086600993e-01, -3.542093628098109126e-01, -2.811994357546204193e-01, -1.568148106306748168e-01, -2.344881951688118915e-01, -2.315273799942230148e-01, -1.282197676155693855e-01, -2.284218866790424796e-01, -1.571814961410991640e-01, -1.550808592644230266e-01, -2.275225670158315117e-01, -3.870582616944192450e-02, -5.454994014470083974e-02
... 78 more rows
